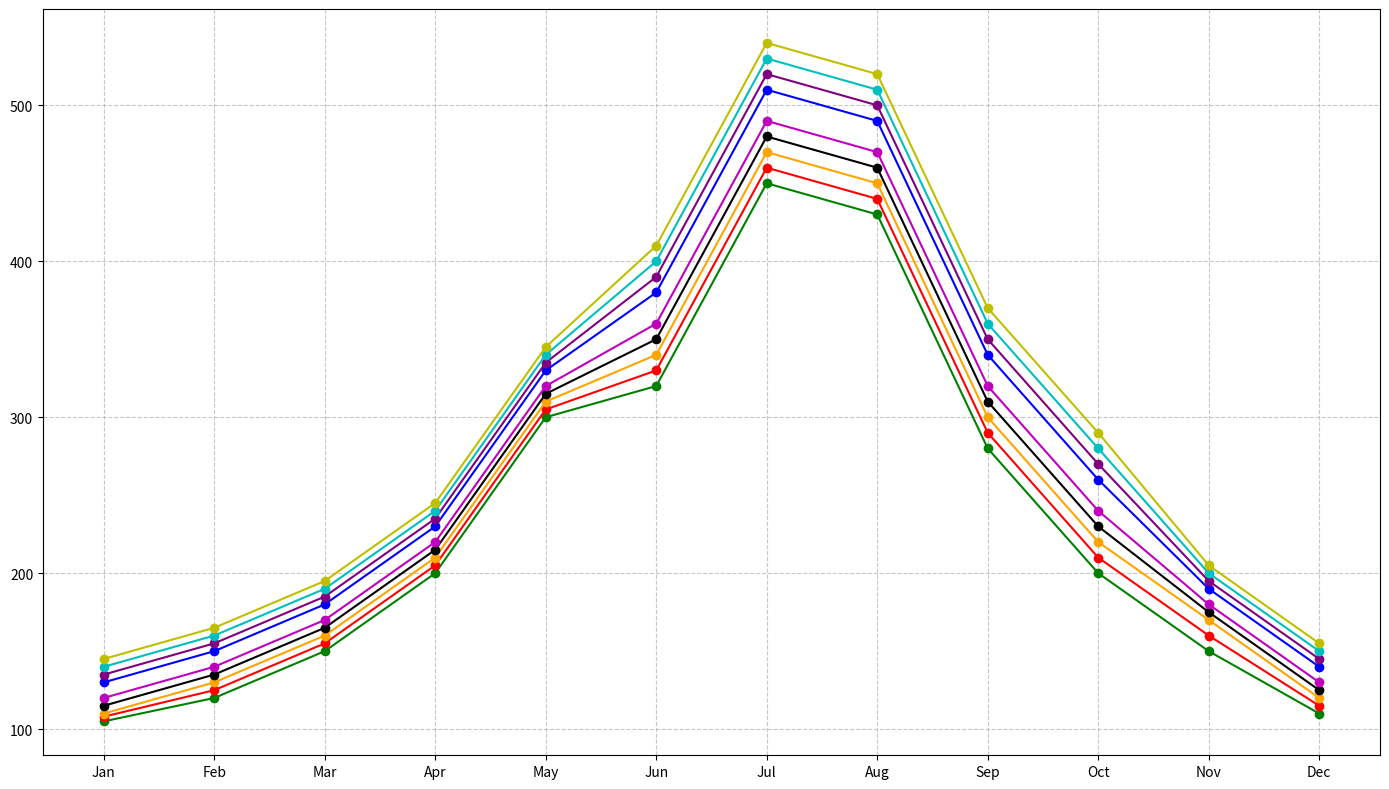

The script that saved this image:
import matplotlib.pyplot as plt
import numpy as np

years = np.array([2010, 2011, 2012, 2013, 2014, 2016, 2017, 2018, 2019])
months = ["Jan", "Feb", "Mar", "Apr", "May", "Jun", "Jul", "Aug", "Sep", "Oct", "Nov", "Dec"]
visitors = [
    [105, 120, 150, 200, 300, 320, 450, 430, 280, 200, 150, 110],  # 2010
    [108, 125, 155, 205, 305, 330, 460, 440, 290, 210, 160, 115],  # 2011
    [110, 130, 160, 210, 310, 340, 470, 450, 300, 220, 170, 120],  # 2012
    [115, 135, 165, 215, 315, 350, 480, 460, 310, 230, 175, 125],  # 2013
    [120, 140, 170, 220, 320, 360, 490, 470, 320, 240, 180, 130],  # 2014
    [130, 150, 180, 230, 330, 380, 510, 490, 340, 260, 190, 140],  # 2016
    [135, 155, 185, 235, 335, 390, 520, 500, 350, 270, 195, 145],  # 2017
    [140, 160, 190, 240, 340, 400, 530, 510, 360, 280, 200, 150],  # 2018
    [145, 165, 195, 245, 345, 410, 540, 520, 370, 290, 205, 155],  # 2019
]

shuffled_colors = ['g', 'r', 'orange', 'k', 'm', 'b', 'purple', 'c', 'y']

fig, ax = plt.subplots(figsize=(14, 8))

for i, year in enumerate(years):
    ax.plot(months, visitors[i], marker='o', color=shuffled_colors[i])

ax.grid(True, linestyle='--', alpha=0.7)

plt.tight_layout()
plt.show()
